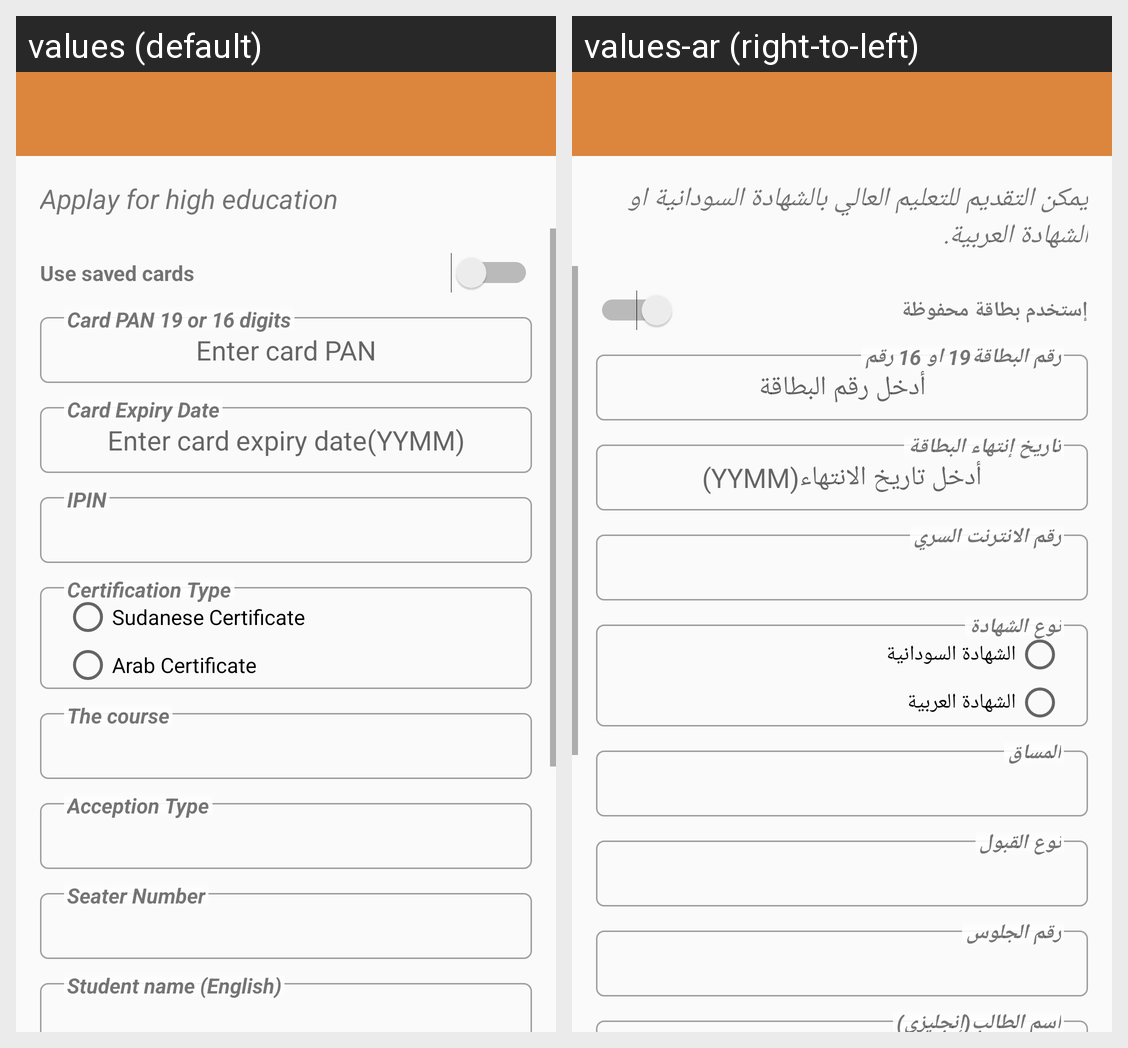

The same Android screen rendered under two of its app's locales, left to right. List the strings drawn on it with the default value and each locale's translation.
Android screen res/layout/activity_education.xml rendered under 2 locales, left to right: values (default), values-ar (right-to-left). Device: Nexus 5 (rendered at 1080×1920; each locale shown at half size, 540×960, under a caption strip naming it); theme AppTheme.
Strings drawn on this screen, with the default value and each locale's value (text and hints the layout hard-codes, and strings that could not be matched under every locale, appear in the picture but are not listed):

hint_education
  values: Applay for high education
  values-ar: يمكن التقديم للتعليم العالي بالشهادة السودانية او الشهادة العربية.

use_one_of_saved_cards
  values: Use saved cards
  values-ar: إستخدم بطاقة محفوظة

enter_card_pan
  values: Enter card PAN
  values-ar: أدخل رقم البطاقة

card_pan
  values: Card PAN 19 or 16 digits
  values-ar: رقم البطاقة19 او 16 رقم

enter_card_expiry_date
  values: Enter card expiry date(YYMM)
  values-ar: أدخل تاريخ الانتهاء(YYMM)

card_expiry_date
  values: Card Expiry Date
  values-ar: تاريخ إنتهاء البطاقة

card_pin
  values: IPIN
  values-ar: رقم الانترنت السري

sudanese_certificate
  values: Sudanese Certificate
  values-ar: الشهادة السودانية

arab_certificate
  values: Arab Certificate
  values-ar: الشهادة العربية

certification_type
  values: Certification Type
  values-ar: نوع الشهادة

the_course
  values: The course
  values-ar: المساق

acception_type
  values: Acception Type
  values-ar: نوع القبول

seater_numner
  values: Seater Number
  values-ar: رقم الجلوس

student_name
  values: Student name (English)
  values-ar: اسم الطالب(إنجليزي)
